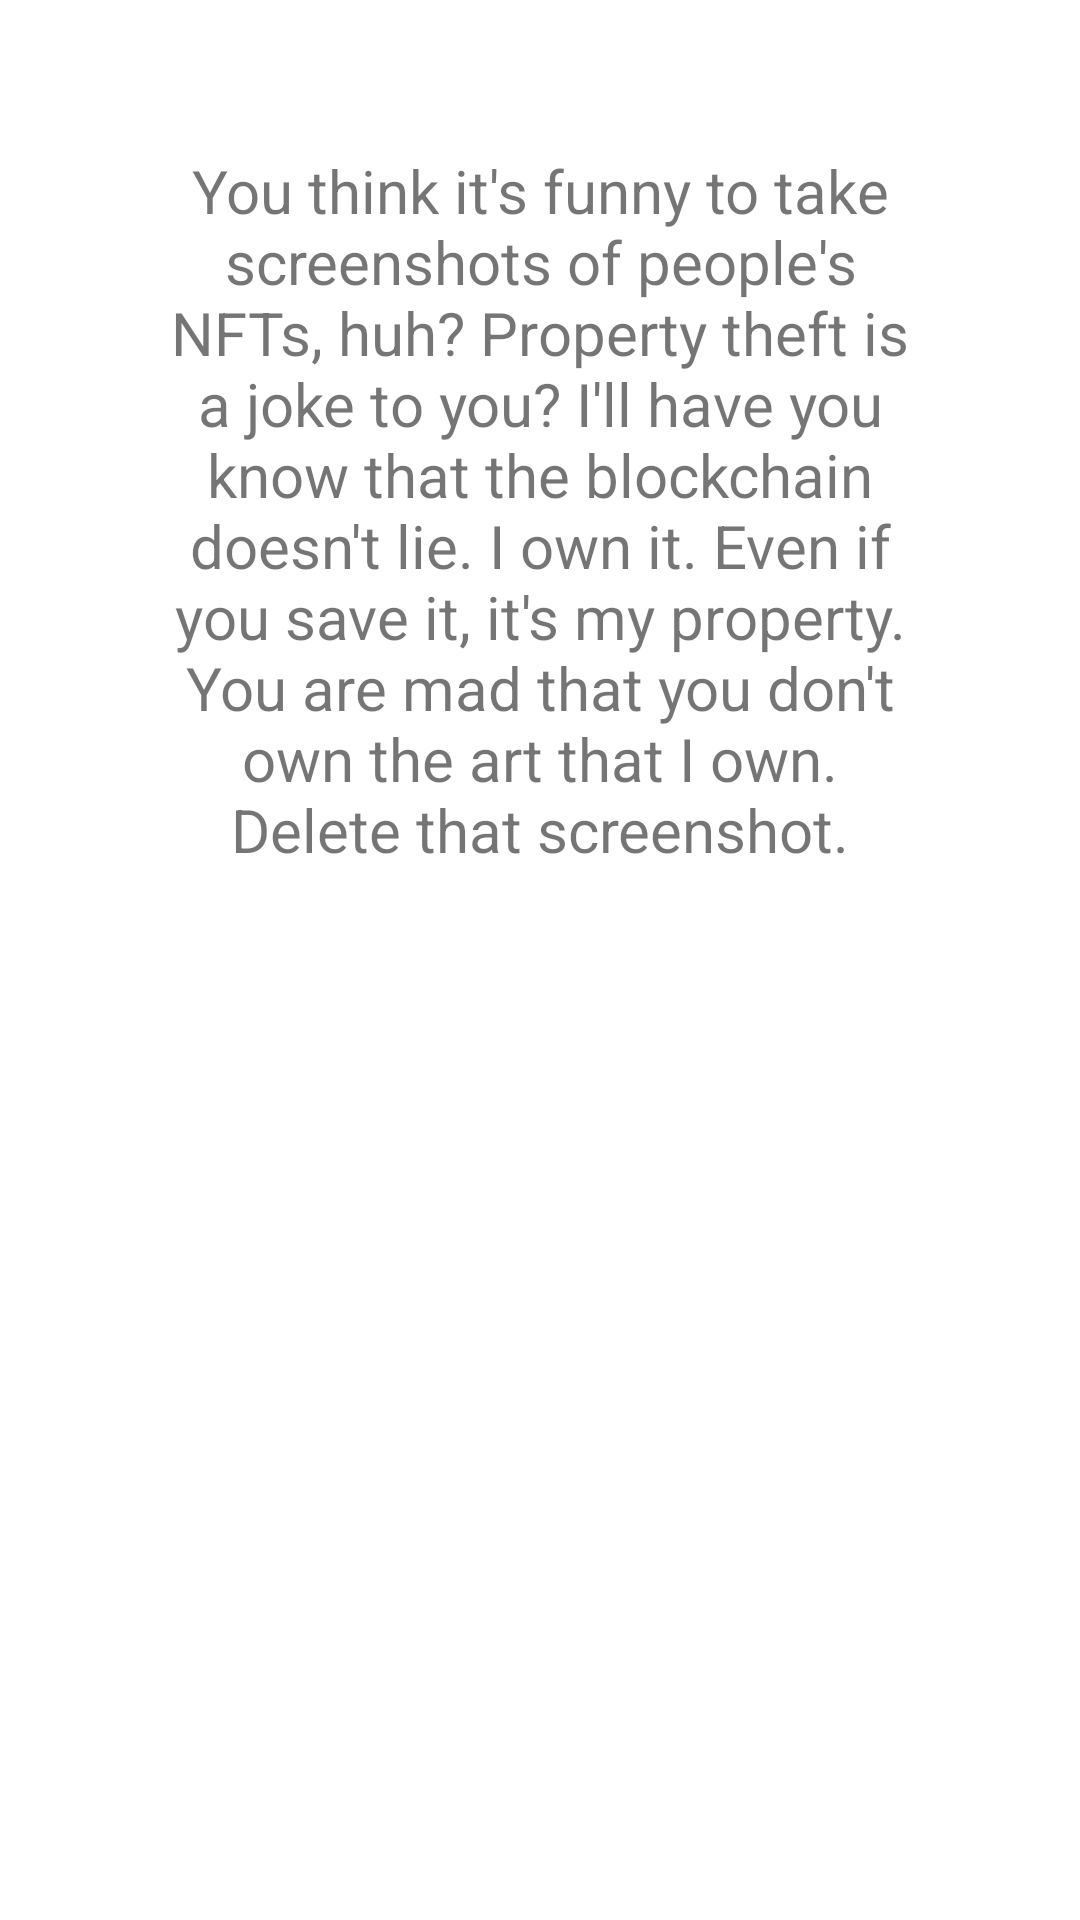

This screen was rendered from an Android layout file. Write that file and the resources it references.
<!-- AndroidManifest.xml: application theme Theme.ECom -->
<!-- res/layout/fragment_about.xml -->
<?xml version="1.0" encoding="utf-8"?>
<RelativeLayout xmlns:android="http://schemas.android.com/apk/res/android"
    xmlns:tools="http://schemas.android.com/tools"
    android:layout_width="match_parent"
    android:layout_height="match_parent"
    tools:context=".ui.about.AboutFragment">

    <TextView
        android:layout_width="wrap_content"
        android:layout_height="wrap_content"
        android:text="@string/bumble"
        android:layout_margin="50dp"
        android:gravity="center"
        android:textSize="20sp" />
</RelativeLayout>
<!-- resources referenced by this layout -->
<resources>
  <string name="bumble">"You think it\'s funny to take screenshots of people\'s NFTs, huh? Property theft is a joke to you? I\'ll have you know that the blockchain doesn\'t lie. I own it. Even if you save it, it's my property. You are mad that you don't own the art that I own.
  Delete that screenshot."</string>
  <style name="Theme.ECom" parent="Theme.MaterialComponents.DayNight.NoActionBar">
          
          <item name="colorPrimary">@color/purple_500</item>
          <item name="colorPrimaryVariant">@color/purple_700</item>
          <item name="colorOnPrimary">@color/white</item>
          
          <item name="colorSecondary">@color/teal_200</item>
          <item name="colorSecondaryVariant">@color/teal_700</item>
          <item name="colorOnSecondary">@color/black</item>
          
          <item name="android:statusBarColor" tools:targetApi="l">?attr/colorPrimaryVariant</item>
          
      </style>
  <color name="purple_500">#FF6200EE</color>
  <color name="purple_700">#FF3700B3</color>
  <color name="white">#FFFFFFFF</color>
  <color name="teal_200">#FF03DAC5</color>
  <color name="teal_700">#FF018786</color>
  <color name="black">#FF000000</color>
</resources>
